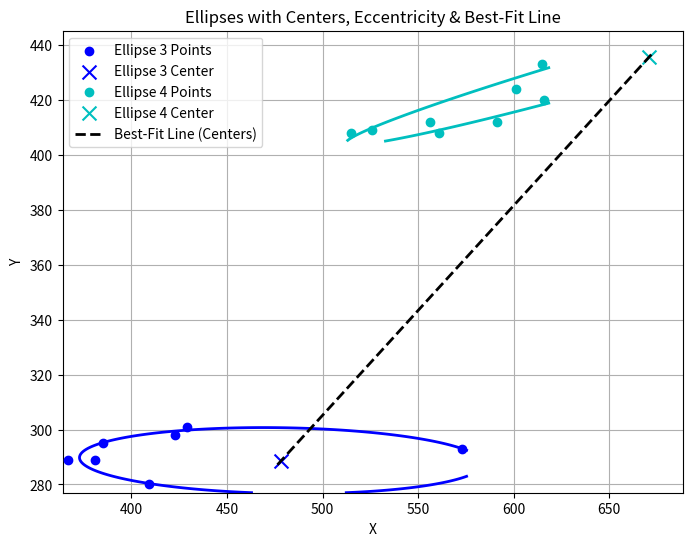

Write the Python code that produced this figure. (Note: this script raises an exception after producing the figure.)
import numpy as np
import matplotlib.pyplot as plt


def analyze_and_plot_ellipses(ellipse_data):
    """
    Given multiple sets of points defining ellipses, this function:
    1. Computes and plots ellipses from the given points.
    2. Finds the centers and eccentricities of each ellipse.
    3. Calculates the best-fit line through the ellipse centers.
    4. Computes the average eccentricity and viewing angle θ (arcsin(e_avg)).
    5. Plots everything: ellipses, centers, and the best-fit line.

    Returns:
    - (m, c): Slope and intercept of the best-fit line (y = mx + c).
    - theta: Viewing angle in degrees.
    """
    rot_true = False
    def fit_ellipse(points):
        """Fit an ellipse to a given set of points using least squares."""
        A = np.array([[x ** 2, x * y, y ** 2, x, y, 1] for x, y in points])
        _, _, Vt = np.linalg.svd(A)
        return Vt[-1, :]  # Last row of Vt corresponds to the best-fit solution

    def ellipse_center(coeffs):
        """Calculate the center (x0, y0) of the ellipse."""
        A, B, C, D, E, _ = coeffs
        denominator = (4 * A * C - B ** 2)
        return None if denominator == 0 else ((B * E - 2 * C * D) / denominator, (B * D - 2 * A * E) / denominator)

    def ellipse_axes(coeffs):
        """Compute semi-major axis (a), semi-minor axis (b), and eccentricity (e)."""
        A, B, C, _, _, _ = coeffs
        matrix = np.array([[A, B / 2], [B / 2, C]])
        eigenvalues, _ = np.linalg.eig(matrix)
        if np.any(eigenvalues <= 0): return None, None, None  # Invalid ellipse
        a, b = np.sqrt(1 / np.min(eigenvalues)), np.sqrt(1 / np.max(eigenvalues))
        e = np.sqrt(1 - (b ** 2 / a ** 2))
        return a, b, e if e < 1 else (None, None, None)  # Filter out invalid ellipses

    def fit_best_fit_line(centers):
        """Perform least squares regression for best-fit line y = mx + c through centers."""
        x_vals, y_vals = zip(*centers)
        A = np.vstack([x_vals, np.ones(len(x_vals))]).T
        return np.linalg.lstsq(A, y_vals, rcond=None)[0]  # Returns (m, c)

    # Store ellipse centers and eccentricities
    centers = []
    eccentricities = []

    # Plot setup
    plt.figure(figsize=(8, 6))
    colors = ['r', 'g', 'b', 'c', 'm', 'y', 'k']

    for idx, points in enumerate(ellipse_data):
        coeffs = fit_ellipse(points)
        center = ellipse_center(coeffs)
        a, b, e = ellipse_axes(coeffs)

        if center and a and b:
            print(f"Ellipse {idx + 1} Center: {center}")
            print(f"Ellipse {idx + 1} Semi-Major Axis (a): {a:.4f}, Semi-Minor Axis (b): {b:.4f}")
            print(f"Ellipse {idx + 1} Eccentricity: {e:.4f}")
            centers.append(center)
            eccentricities.append(e)

            # Generate ellipse contour for plotting
            x_vals = np.linspace(min(p[0] for p in points) - 3, max(p[0] for p in points) + 3, 400)
            y_vals = np.linspace(min(p[1] for p in points) - 3, max(p[1] for p in points) + 3, 400)
            X, Y = np.meshgrid(x_vals, y_vals)
            Z = sum(coeffs[i] * term for i, term in enumerate([X ** 2, X * Y, Y ** 2, X, Y, np.ones_like(X)]))

            if Z.min() < 0 < Z.max():
                plt.contour(X, Y, Z, levels=[0], colors=colors[idx % len(colors)], linewidths=2)

            # Plot original points
            px, py = zip(*points)
            plt.scatter(px, py, color=colors[idx % len(colors)], label=f"Ellipse {idx + 1} Points", zorder=3)

            # Plot ellipse center
            plt.scatter(*center, color=colors[idx % len(colors)], marker='x', s=100, label=f"Ellipse {idx + 1} Center")

    # Compute best-fit line
    if len(centers) > 1 and eccentricities:
        rot_true = True
        m, c = fit_best_fit_line(centers)
        x_min, x_max = min(x for x, _ in centers) - 2, max(x for x, _ in centers) + 2
        x_line = np.linspace(x_min, x_max, 100)
        y_line = m * x_line + c
        plt.plot(x_line, y_line, 'k--', label="Best-Fit Line (Centers)", linewidth=2)
        print(f"Best-Fit Line Equation: y = {m:.4f}x + {c:.4f}")

        # Compute average eccentricity and viewing angle
        e_avg = np.mean(eccentricities)
        theta = np.arcsin(e_avg) * (180 / np.pi)  # Convert radians to degrees
        print(f"Average Eccentricity: {e_avg:.4f}")
        print(f"Viewing Angle (θ) = arcsin(e_avg): {theta:.4f}°")
    else:
        m, c, theta = None, None, None

    # Plot settings
    plt.xlabel("X")
    plt.ylabel("Y")
    plt.legend()
    plt.title("Ellipses with Centers, Eccentricity & Best-Fit Line")
    plt.grid()
    plt.show()

    return [(m, c), theta], rot_true


# Example usage
ellipse_data = [[(536, 270), (467, 270), (419, 273), (393, 271), (389, 269), (410, 270), (426, 271)], [(553, 328), (459, 332), (385, 332), (362, 321)], [(573, 293), (429, 301), (423, 298), (385, 295), (367, 289), (381, 289), (409, 280)], [(591, 412), (616, 420), (601, 424), (615, 433), (561, 408), (556, 412), (526, 409), (515, 408)], [(594, 437), (579, 441), (554, 443), (546, 438)], [(553, 466), (537, 468), (512, 469), (506, 469)], [(514, 438), (484, 437), (482, 439)]]


best_fit_line, theta = analyze_and_plot_ellipses(ellipse_data)
print(f"Best-Fit Line: y = {best_fit_line[0]:.4f}x + {best_fit_line[1]:.4f}")
print(f"Viewing Angle (θ) = {theta:.4f}°")


